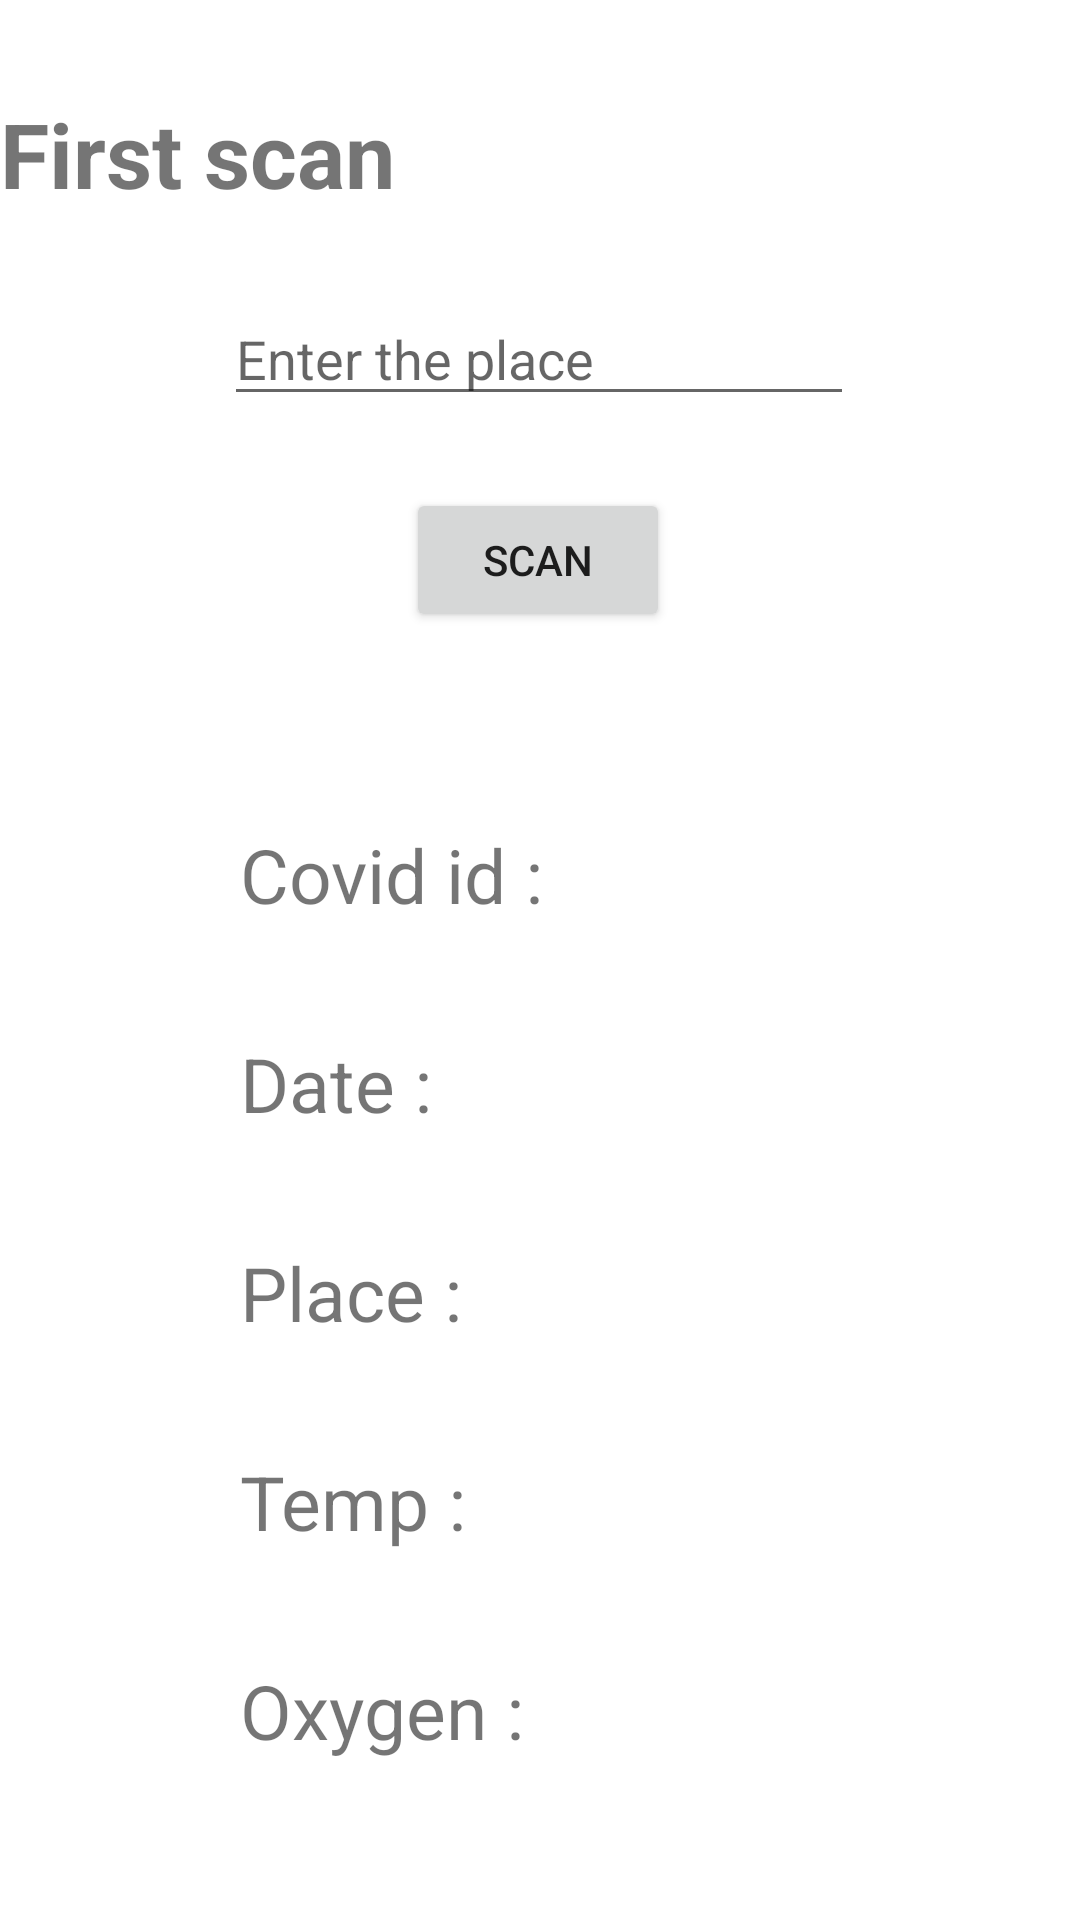

The Android layout XML behind this screen, and the referenced resources:
<!-- AndroidManifest.xml: application theme Theme.Uploadapp -->
<!-- res/layout/activity_main.xml -->
<?xml version="1.0" encoding="utf-8"?>
<androidx.constraintlayout.widget.ConstraintLayout xmlns:android="http://schemas.android.com/apk/res/android"
    xmlns:app="http://schemas.android.com/apk/res-auto"
    xmlns:tools="http://schemas.android.com/tools"
    android:layout_width="match_parent"
    android:layout_height="match_parent"
    tools:context=".MainActivity">

    <Button
        android:id="@+id/btnadd"
        android:layout_width="wrap_content"
        android:layout_height="wrap_content"
        android:layout_marginTop="31dp"
        android:layout_marginEnd="162dp"
        android:layout_marginBottom="61dp"
        android:text="ADD"
        app:layout_constraintBottom_toBottomOf="parent"
        app:layout_constraintEnd_toEndOf="parent"
        app:layout_constraintTop_toBottomOf="@+id/tvoxyupload" />

    <TextView
        android:id="@+id/tvcovid"
        android:layout_width="wrap_content"
        android:layout_height="wrap_content"
        android:layout_marginStart="80dp"
        android:layout_marginTop="64dp"
        android:text="Covid id :"
        android:textSize="25sp"
        app:layout_constraintStart_toStartOf="parent"
        app:layout_constraintTop_toBottomOf="@+id/button" />

    <TextView
        android:id="@+id/tvdate"
        android:layout_width="wrap_content"
        android:layout_height="wrap_content"
        android:layout_marginStart="80dp"
        android:layout_marginTop="36dp"
        android:text="Date :"
        android:textSize="25sp"
        app:layout_constraintStart_toStartOf="parent"
        app:layout_constraintTop_toBottomOf="@+id/tvcovid" />

    <TextView
        android:id="@+id/tvplaceupload"
        android:layout_width="wrap_content"
        android:layout_height="wrap_content"
        android:layout_marginStart="80dp"
        android:layout_marginTop="36dp"
        android:text="Place :"
        android:textSize="25sp"
        app:layout_constraintStart_toStartOf="parent"
        app:layout_constraintTop_toBottomOf="@+id/tvdate" />

    <TextView
        android:id="@+id/tvtempupload"
        android:layout_width="wrap_content"
        android:layout_height="wrap_content"
        android:layout_marginStart="80dp"
        android:layout_marginTop="36dp"
        android:text="Temp :"
        android:textSize="25sp"
        app:layout_constraintStart_toStartOf="parent"
        app:layout_constraintTop_toBottomOf="@+id/tvplaceupload" />

    <TextView
        android:id="@+id/tvoxyupload"
        android:layout_width="wrap_content"
        android:layout_height="wrap_content"
        android:layout_marginStart="80dp"
        android:layout_marginTop="36dp"
        android:text="Oxygen :"
        android:textSize="25sp"
        app:layout_constraintStart_toStartOf="parent"
        app:layout_constraintTop_toBottomOf="@+id/tvtempupload" />

    <EditText
        android:id="@+id/etplace"
        android:layout_width="wrap_content"
        android:layout_height="wrap_content"
        android:layout_marginTop="26dp"
        android:ems="10"
        android:hint="Enter the place"
        android:inputType="textPersonName"
        app:layout_constraintEnd_toEndOf="parent"
        app:layout_constraintHorizontal_bias="0.497"
        app:layout_constraintStart_toStartOf="parent"
        app:layout_constraintTop_toBottomOf="@+id/textView" />

    <Button
        android:id="@+id/button"
        android:layout_width="wrap_content"
        android:layout_height="wrap_content"
        android:layout_marginTop="24dp"
        android:text="scan"
        app:layout_constraintEnd_toEndOf="parent"
        app:layout_constraintHorizontal_bias="0.498"
        app:layout_constraintStart_toStartOf="parent"
        app:layout_constraintTop_toBottomOf="@+id/etplace" />

    <TextView
        android:id="@+id/textView"
        android:layout_width="wrap_content"
        android:layout_height="wrap_content"
        android:layout_marginTop="31dp"
        android:text="First scan"
        android:textSize="30sp"
        android:textStyle="bold"
        app:layout_constraintTop_toTopOf="parent"
        tools:layout_editor_absoluteX="36dp" />

</androidx.constraintlayout.widget.ConstraintLayout>
<!-- resources referenced by this layout -->
<resources>
  <style name="Theme.Uploadapp" parent="Theme.MaterialComponents.DayNight.DarkActionBar">
          
          <item name="colorPrimary">@color/purple_500</item>
          <item name="colorPrimaryVariant">@color/purple_700</item>
          <item name="colorOnPrimary">@color/white</item>
          
          <item name="colorSecondary">@color/teal_200</item>
          <item name="colorSecondaryVariant">@color/teal_700</item>
          <item name="colorOnSecondary">@color/black</item>
          
          <item name="android:statusBarColor" tools:targetApi="l">?attr/colorPrimaryVariant</item>
          
      </style>
  <!-- not gathered from this repository: default colours our renderer supplied (Android Studio template values) -->
  <color name="purple_500">#FF6200EE</color>
  <color name="purple_700">#FF3700B3</color>
  <color name="teal_200">#FF03DAC5</color>
  <color name="teal_700">#FF018786</color>
  <color name="black">#FF000000</color>
  <color name="white">#FFFFFFFF</color>
</resources>
